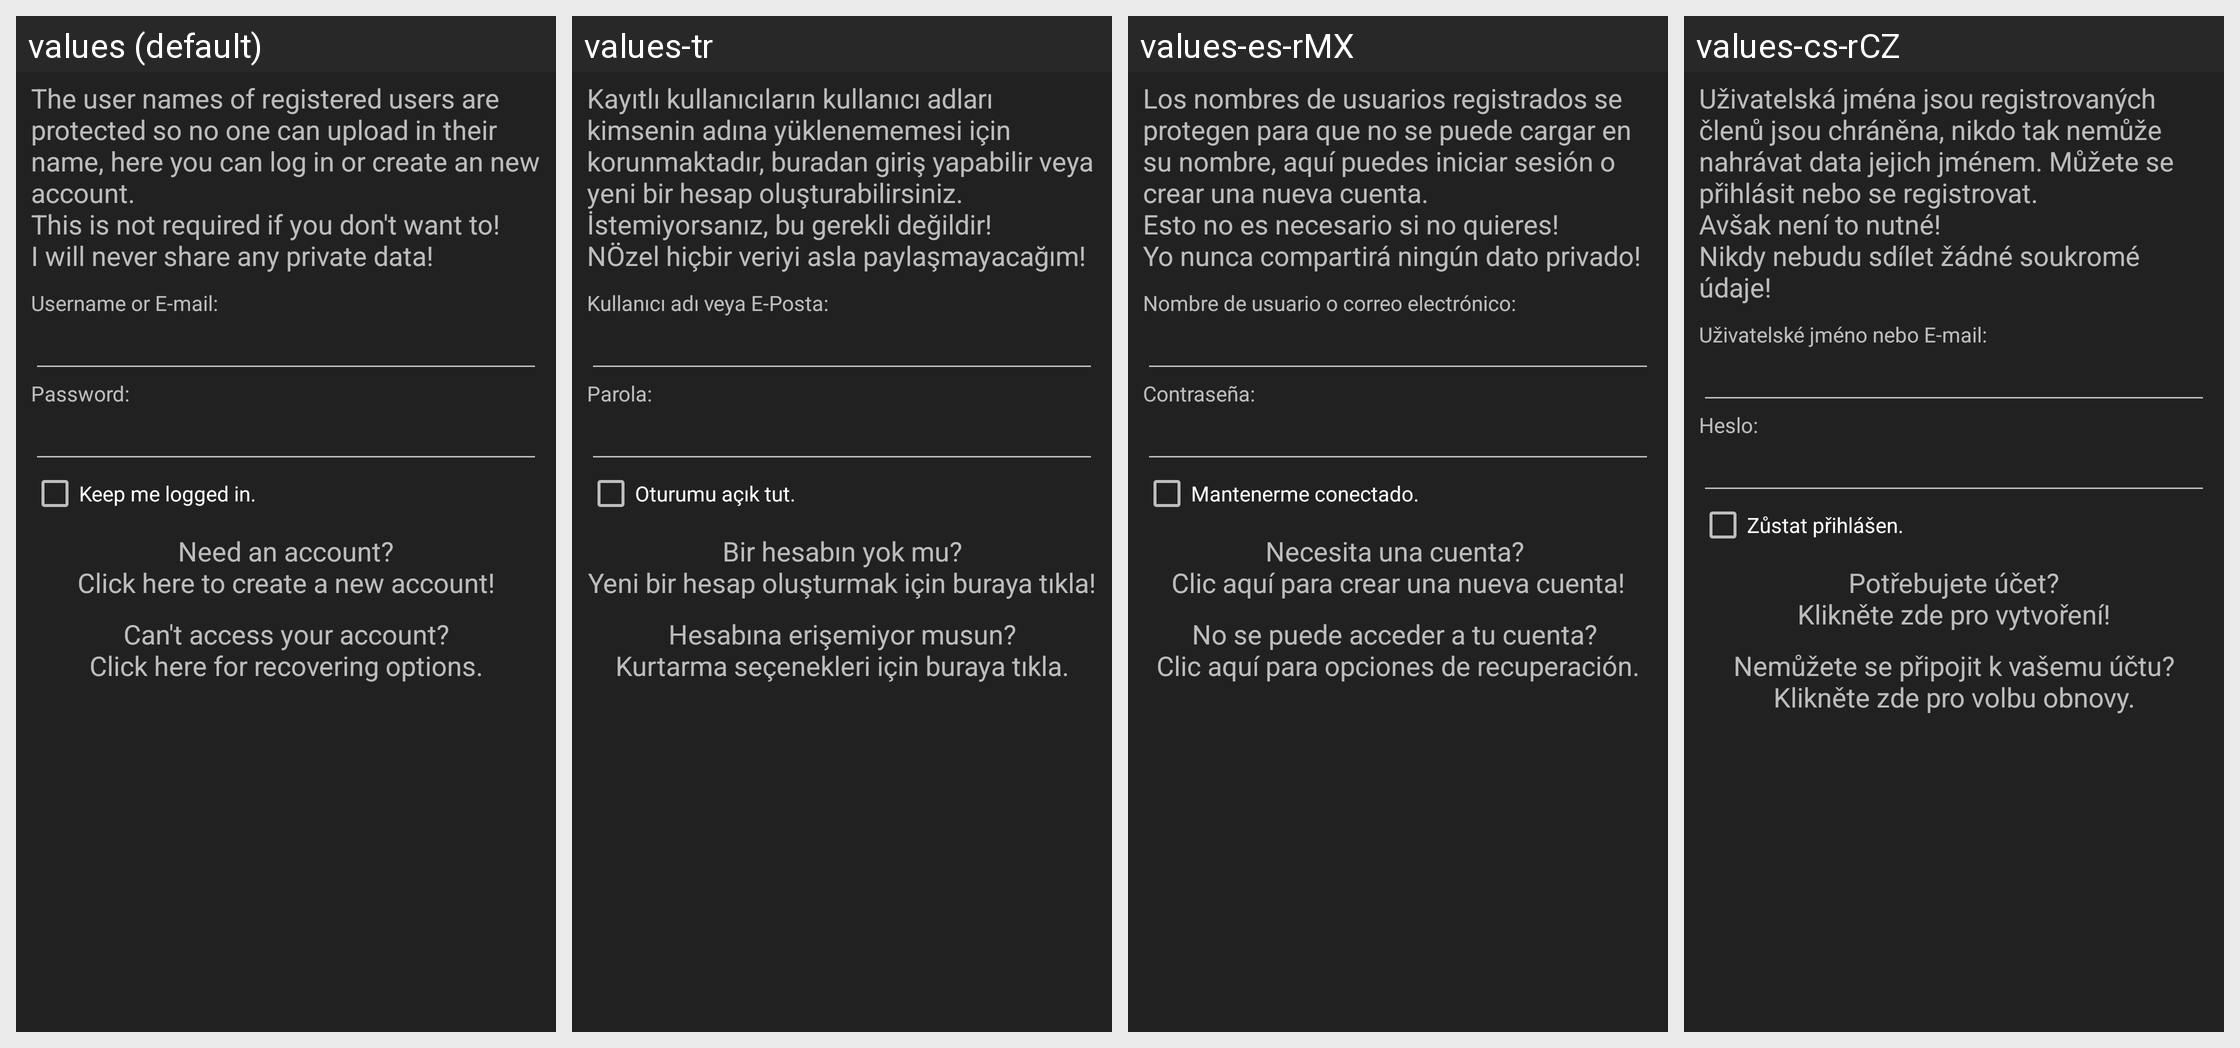

Here is an Android app screen in its default locale and in the app's own translations. Write out the translated-string differences for the strings that appear on this screen.
Android screen res/layout/activity_login.xml rendered under 4 locales, left to right: values (default), values-tr, values-es-rMX, values-cs-rCZ. Device: Nexus 5 (rendered at 1080×1920; each locale shown at half size, 540×960, under a caption strip naming it); theme ThemeBaseDark.
Other locales in the repository, not shown: values-ar-rSA, values-br, values-de, values-el-rGR, values-fr, values-in-rID, values-it, values-ja, values-nl, values-pl, values-pt, values-pt-rBR, values-pt-rPT, values-ro, values-ru.
Strings drawn on this screen, with the default value and each locale's value (text and hints the layout hard-codes, and strings that could not be matched under every locale, appear in the picture but are not listed):

login_Info
  values: The user names of registered users are protected so no one can upload in their name, here you can log in or create an new account.
      This is not required if you don't want to!
      I will never share any private data!
  values-tr: Kayıtlı kullanıcıların kullanıcı adları kimsenin adına yüklenememesi için korunmaktadır, buradan giriş yapabilir veya yeni bir hesap oluşturabilirsiniz.
      İstemiyorsanız, bu gerekli değildir!
      NÖzel hiçbir veriyi asla paylaşmayacağım!
  values-es-rMX: Los nombres de usuarios registrados se protegen para que no se puede cargar en su nombre, aquí puedes iniciar sesión o crear una nueva cuenta. 
      Esto no es necesario si no quieres! 
      Yo nunca compartirá ningún dato privado!
  values-cs-rCZ: Uživatelská jména jsou registrovaných členů jsou chráněna, nikdo tak nemůže nahrávat data jejich jménem. Můžete se přihlásit nebo se registrovat.
      Avšak není to nutné!
      Nikdy nebudu sdílet žádné soukromé údaje!

login_UsernameEmail
  values: Username or E-mail:
  values-tr: Kullanıcı adı veya E-Posta:
  values-es-rMX: Nombre de usuario o correo electrónico:
  values-cs-rCZ: Uživatelské jméno nebo E-mail:

login_Password
  values: Password:
  values-tr: Parola:
  values-es-rMX: Contraseña:
  values-cs-rCZ: Heslo:

login_KeepLogin
  values: Keep me logged in.
  values-tr: Oturumu açık tut.
  values-es-rMX: Mantenerme conectado.
  values-cs-rCZ: Zůstat přihlášen.

login_Register
  values: Need an account?
      Click here to create a new account!
  values-tr: Bir hesabın yok mu?
      Yeni bir hesap oluşturmak için buraya tıkla!
  values-es-rMX: Necesita una cuenta? 
      Clic aquí para crear una nueva cuenta!
  values-cs-rCZ: Potřebujete účet?
      Klikněte zde pro vytvoření!

login_RecoverAccount
  values: Can't access your account?
      Click here for recovering options.
  values-tr: Hesabına erişemiyor musun?
      Kurtarma seçenekleri için buraya tıkla.
  values-es-rMX: No se puede acceder a tu cuenta? 
      Clic aquí para opciones de recuperación.
  values-cs-rCZ: Nemůžete se připojit k vašemu účtu?
      Klikněte zde pro volbu obnovy.
